3-way image classification set "defect_type" from GitHub (iz0301/AFRL-Capstone-2020); label vocabulary: eraser mark defect, none, pencil mark defect.

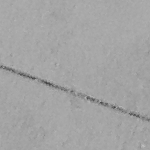
Label: eraser mark defect

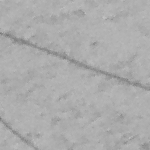
Label: pencil mark defect

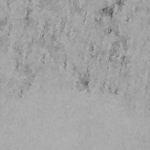
Label: eraser mark defect

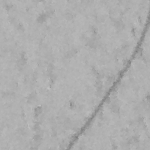
Label: pencil mark defect

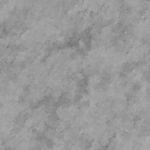
Label: none

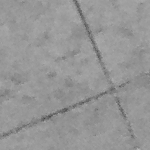
Label: none
